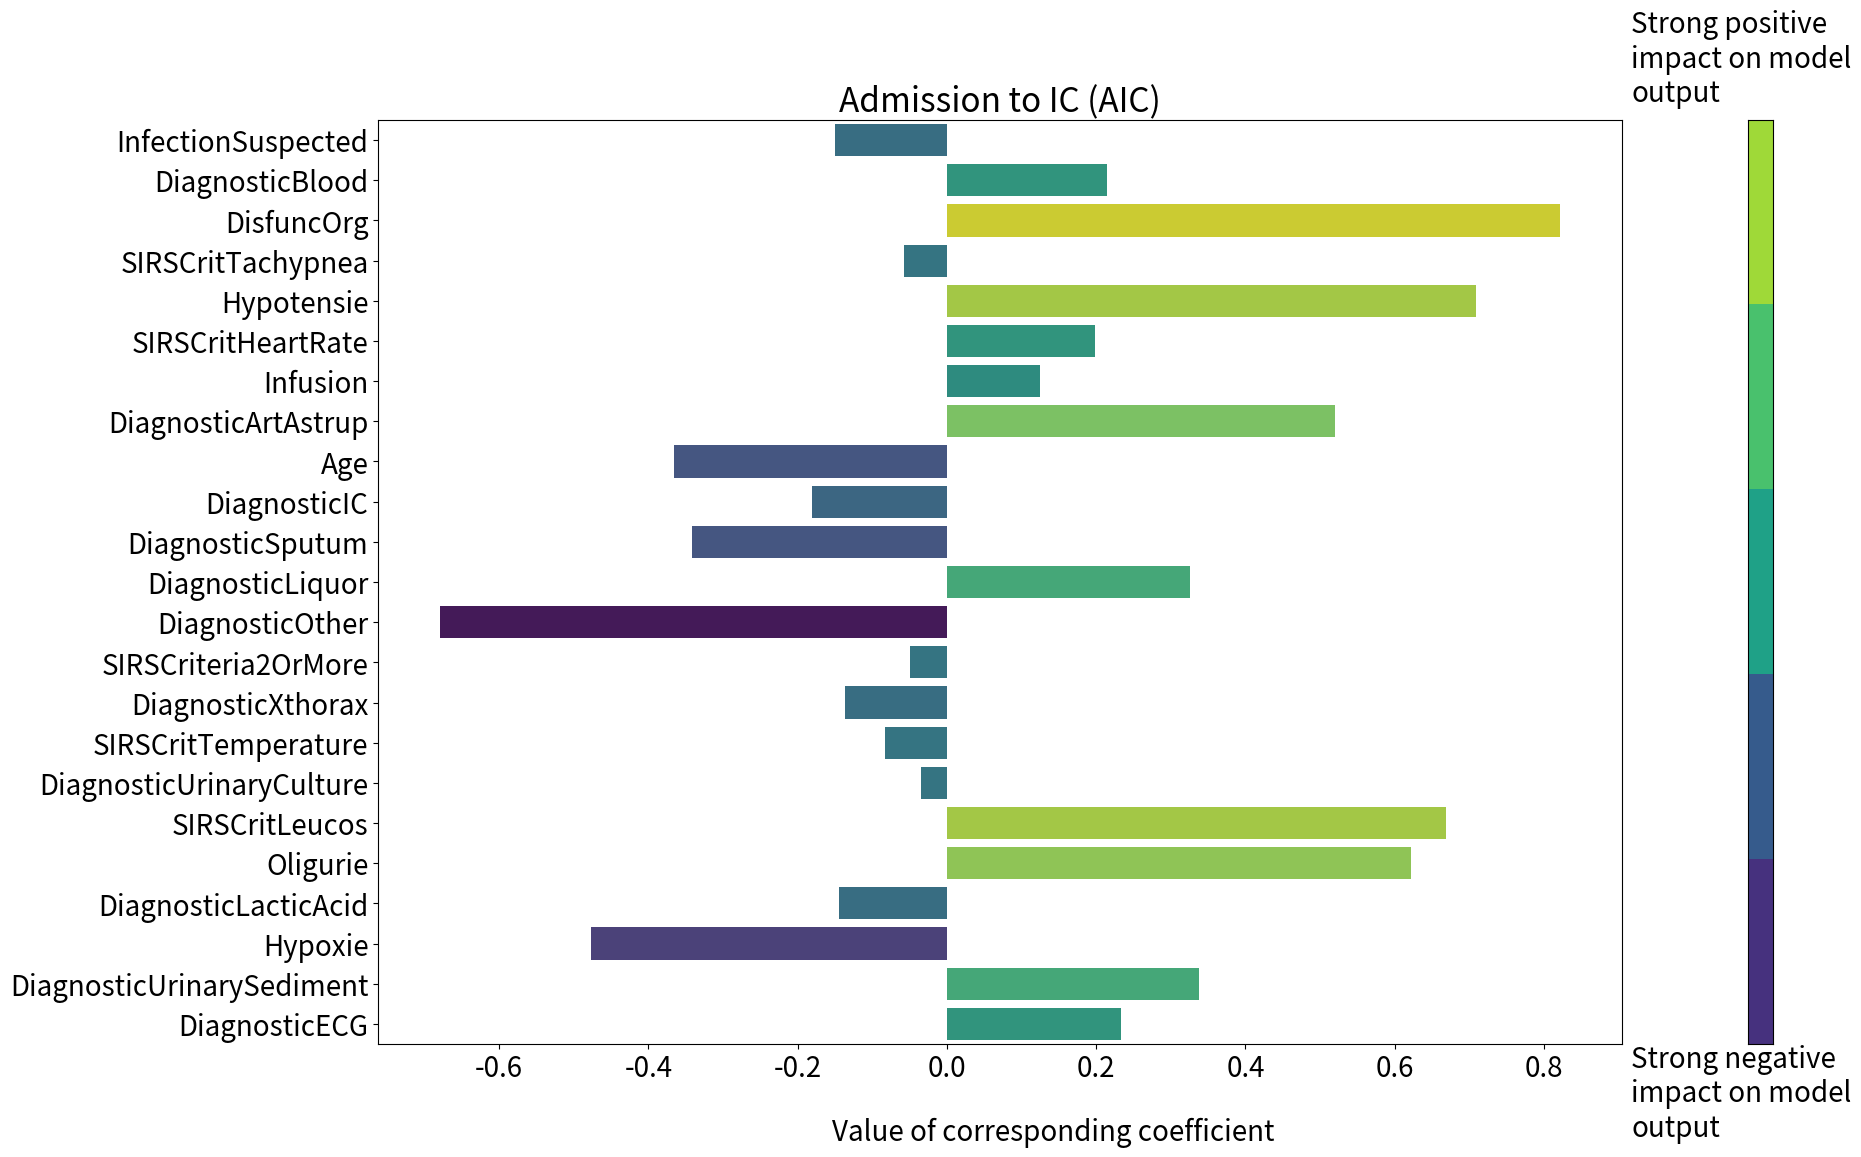

The script that saved this image: (Note: this script raises an exception after producing the figure.)
import numpy as np
import matplotlib
import matplotlib.pyplot as plt
import seaborn as sns

# Example values for coefs of two tasks
task_1 = "Admission to IC (AIC)"

coef_values_task_1 = [-0.14955892,0.21403687,0.8218423,-0.057706952,0.7096638,0.19789775,0.12517363,0.5200941,-0.36590415,-0.18075521,-0.3419112,0.32616827,-0.6797731,-0.04948909,-0.13667172,-0.08350992,-0.03466881,0.66938174,0.6219082,-0.14461945,-0.47652748,0.33832604,0.23330507]

static_features = ['InfectionSuspected', 'DiagnosticBlood', 'DisfuncOrg',
                       'SIRSCritTachypnea', 'Hypotensie',
                       'SIRSCritHeartRate', 'Infusion', 'DiagnosticArtAstrup', 'Age',
                       'DiagnosticIC', 'DiagnosticSputum', 'DiagnosticLiquor',
                       'DiagnosticOther', 'SIRSCriteria2OrMore', 'DiagnosticXthorax',
                       'SIRSCritTemperature', 'DiagnosticUrinaryCulture', 'SIRSCritLeucos',
                       'Oligurie', 'DiagnosticLacticAcid', 'Hypoxie',
                       'DiagnosticUrinarySediment', 'DiagnosticECG']

coefs_task_1 = dict(zip([x for x in static_features], np.array(coef_values_task_1)))

def colors_from_values(values, palette_name):
    """
    returns a color palette based on numeric values. The colors are determined by the values.
    :param values: array with numerical values
    :param palette_name: name of the color palette, can be none
    :return: array storing colors
    """
    normalized = (values - min(values)) / (max(values) - min(values))
    indices = np.round(normalized * (len(values) - 1)).astype(np.int32)
    palette = sns.color_palette(palette_name, len(values))
    return np.array(palette).take(indices, axis=0)


def my_palplot(pal, size=1, ax=None):
    '''
    creates a plot for the colors of the given palette.
    :param pal: color palette
    :param size: x and y size of the plot. irrelevant if ax not none
    :param ax: subplot; none by default
    '''
    n = 5
    if ax is None:
        f, ax = plt.subplots(1, 1, figsize=(n * size, size))
    ax.imshow(np.arange(n)[::-1].reshape(n, 1),
              cmap=matplotlib.colors.ListedColormap(list(pal)),
              interpolation="nearest", aspect="auto")


def plot_box_plots(coefs_1):
    '''
    creates a box plot from the input dictionary using different colors. box plot is saved in plots folder.
    :param coefs_1: values to plot
    '''
    matplotlib.rcParams.update({'font.size': 20, 'figure.figsize': (8,8)})
    
    max_v = max(list(coefs_1.values()))
    min_v = min(list(coefs_1.values()))
    
    fig = plt.figure(figsize=(18, 12), constrained_layout=False)
    grid = fig.add_gridspec(1, 2, width_ratios=[10, 0.2], wspace=0.2, hspace=0.0)
    
    ax1 = fig.add_subplot(grid[0, 0])
    ax2 = fig.add_subplot(grid[0, 1])
    
    def plot_on_ax(ax, coefs, title):
        coefs_values = list(coefs.values())
        coefs_names = list(coefs.keys())
        sns.barplot(x=coefs_values, y=coefs_names, orient='h', ci=0,
                    palette=colors_from_values(coefs_values, "viridis"), ax=ax)

        ax.set_xlim(min_v - 0.1*max_v, max_v + 0.1*max_v)
        ax.title.set_text(title)
    
    plot_on_ax(ax1, coefs_1, title=task_1)
    
    fig.text(0.5, 0.03, 'Value of corresponding coefficient', ha='center')

    my_palplot(sns.color_palette("viridis"), ax=ax2)
    ax2.text(-5.2, 5.0, 'Strong negative\nimpact on model\noutput')
    ax2.text(-5.2, -0.6, 'Strong positive\nimpact on model\noutput')
    ax2.set_yticks([])
    ax2.set_xticks([])
    ax2.set_xticklabels([])
    ax2.set_yticklabels([])

    plt.tight_layout()
    plt.savefig(f'../plots/coef_barplot.pdf', bbox_inches="tight")


plot_box_plots(coefs_task_1)
